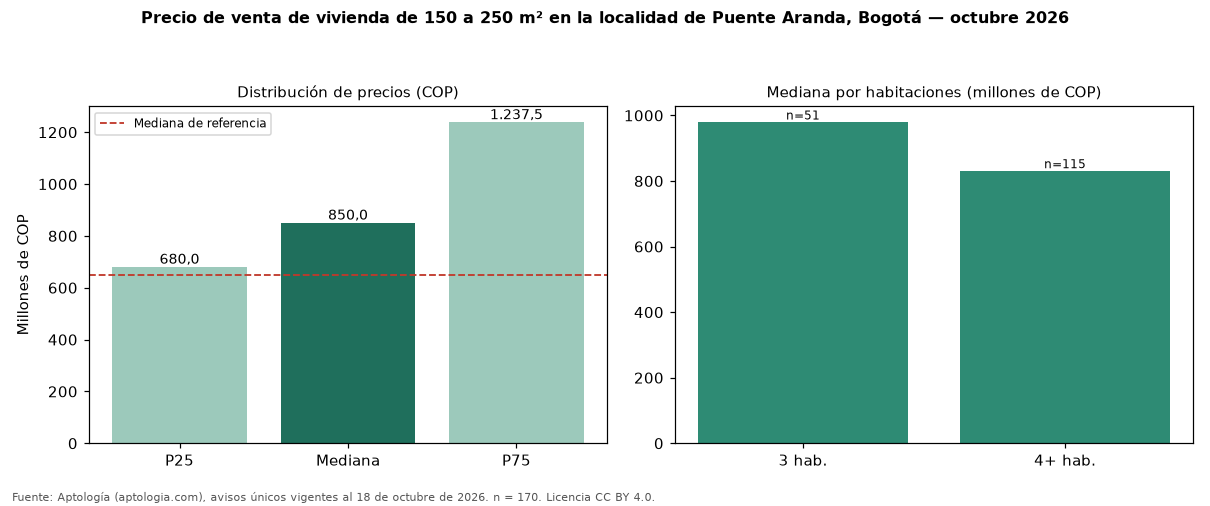

The file beside this chart, header and first rows:
seccion, metrica, valor_cop, n
precio, p25, 680000000, 170
precio, mediana, 850000000, 170
precio, p75, 1237500000, 170
cop_por_m2, p25, 3500000, 170
cop_por_m2, mediana, 4415185, 170
cop_por_m2, p75, 6222222, 170
area, area_mediana_m2, 190.0, 170
habitaciones, 2, 680000000, 3
habitaciones, 3, 978500000, 51
habitaciones, 4+, 830000000, 115
administracion, mediana, 935000, 47
estrato, moda, 3, 
parqueadero, porcentaje_con_parqueadero, 83.5, 170
referencia, mediana_referencia, 650000000, 907
referencia, mediana_cop_por_m2_referencia, 5385735, 907
